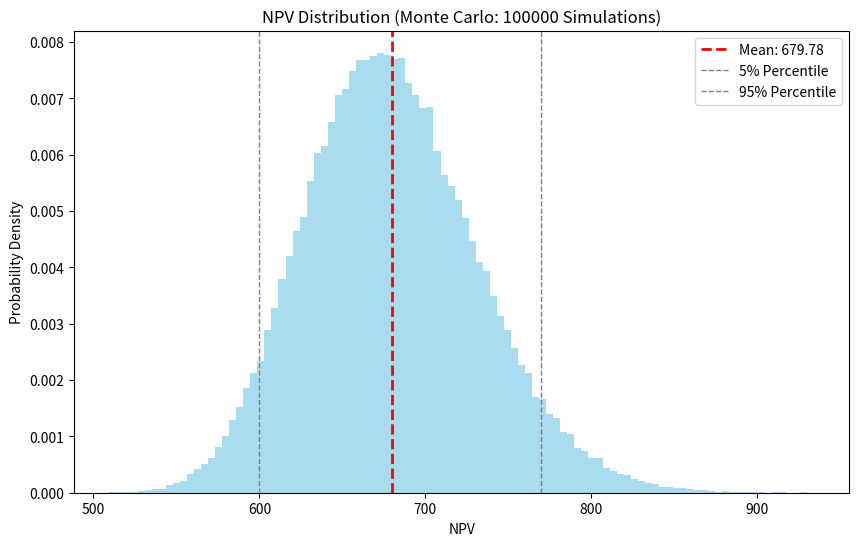

Source code (Python):
import numpy as np
import matplotlib.pyplot as plt
from scipy.stats import norm, uniform, triang

def monte_carlo_npv(num_simulations=10000, growth_dist='normal', seed=None):
    """
    蒙特卡洛模拟NPV（考虑增长率的概率分布）
    
    参数:
        num_simulations (int): 模拟次数
        growth_dist (str): 增长率分布类型 ('normal', 'uniform', 'triangular')
        seed (int): 随机种子（确保结果可重复）
        
    返回:
        dict: 包含统计指标和模拟结果的字典
    """
    if seed is not None:
        np.random.seed(seed)
    
    # 生成服从正态分布的增长率,调整标准差使分布更对称
    growth_rates = np.random.normal(loc=0.04, scale=0.005, size=num_simulations)
    # 限制增长率的范围,避免极端值
    growth_rates = np.clip(growth_rates, 0.02, 0.06)
    
    # 预计算时间轴和折现因子
    t = np.arange(1, 41)
    discount_factors = (1.08) ** t
    
    # 计算每个增长率的NPV（向量化加速）
    npv_results = []
    for g in growth_rates:
        growth_factors = (1 + g) ** t
        cashflows = np.where(
            t <= 2,
            (33.6 * growth_factors - 2) / discount_factors,
            33.6 * growth_factors / discount_factors
        )
        npv = cashflows.sum()
        npv_results.append(npv)
    
    # 统计指标
    stats = {
        "mean": np.mean(npv_results),
        "std": np.std(npv_results),
        "min": np.min(npv_results),
        "max": np.max(npv_results),
        "5%_percentile": np.percentile(npv_results, 5),
        "95%_percentile": np.percentile(npv_results, 95),
        "prob_negative": np.mean(np.array(npv_results) < 0),
        "simulations": npv_results
    }
    return stats

def plot_results(stats):
    """可视化NPV分布"""
    plt.figure(figsize=(10, 6))
    # 增加bins数量使分布更平滑
    plt.hist(stats["simulations"], bins=100, density=True, alpha=0.7, color='skyblue')
    plt.axvline(stats["mean"], color='red', linestyle='dashed', linewidth=2, label=f'Mean: {stats["mean"]:.2f}')
    plt.axvline(stats["5%_percentile"], color='gray', linestyle='dashed', linewidth=1, label='5% Percentile')
    plt.axvline(stats["95%_percentile"], color='gray', linestyle='dashed', linewidth=1, label='95% Percentile')
    plt.title(f'NPV Distribution (Monte Carlo: {len(stats["simulations"])} Simulations)')
    plt.xlabel('NPV')
    plt.ylabel('Probability Density')
    plt.legend()
    plt.show()

# 使用示例 ---------------------------------------------------
if __name__ == "__main__":
    # 运行模拟
    simulations = 100000  # 模拟次数（建议至少1万次）
    results = monte_carlo_npv(num_simulations=simulations, seed=42)
    
    # 输出统计结果
    print(f"【统计结果】")
    print(f"均值 NPV: {results['mean']:.2f}")
    print(f"标准差: {results['std']:.2f}")
    print(f"最小值: {results['min']:.2f}, 最大值: {results['max']:.2f}")
    print(f"5%分位数: {results['5%_percentile']:.2f}, 95%分位数: {results['95%_percentile']:.2f}")
    print(f"负NPV概率: {results['prob_negative']:.2%}")
    
    # 可视化
    plot_results(results)